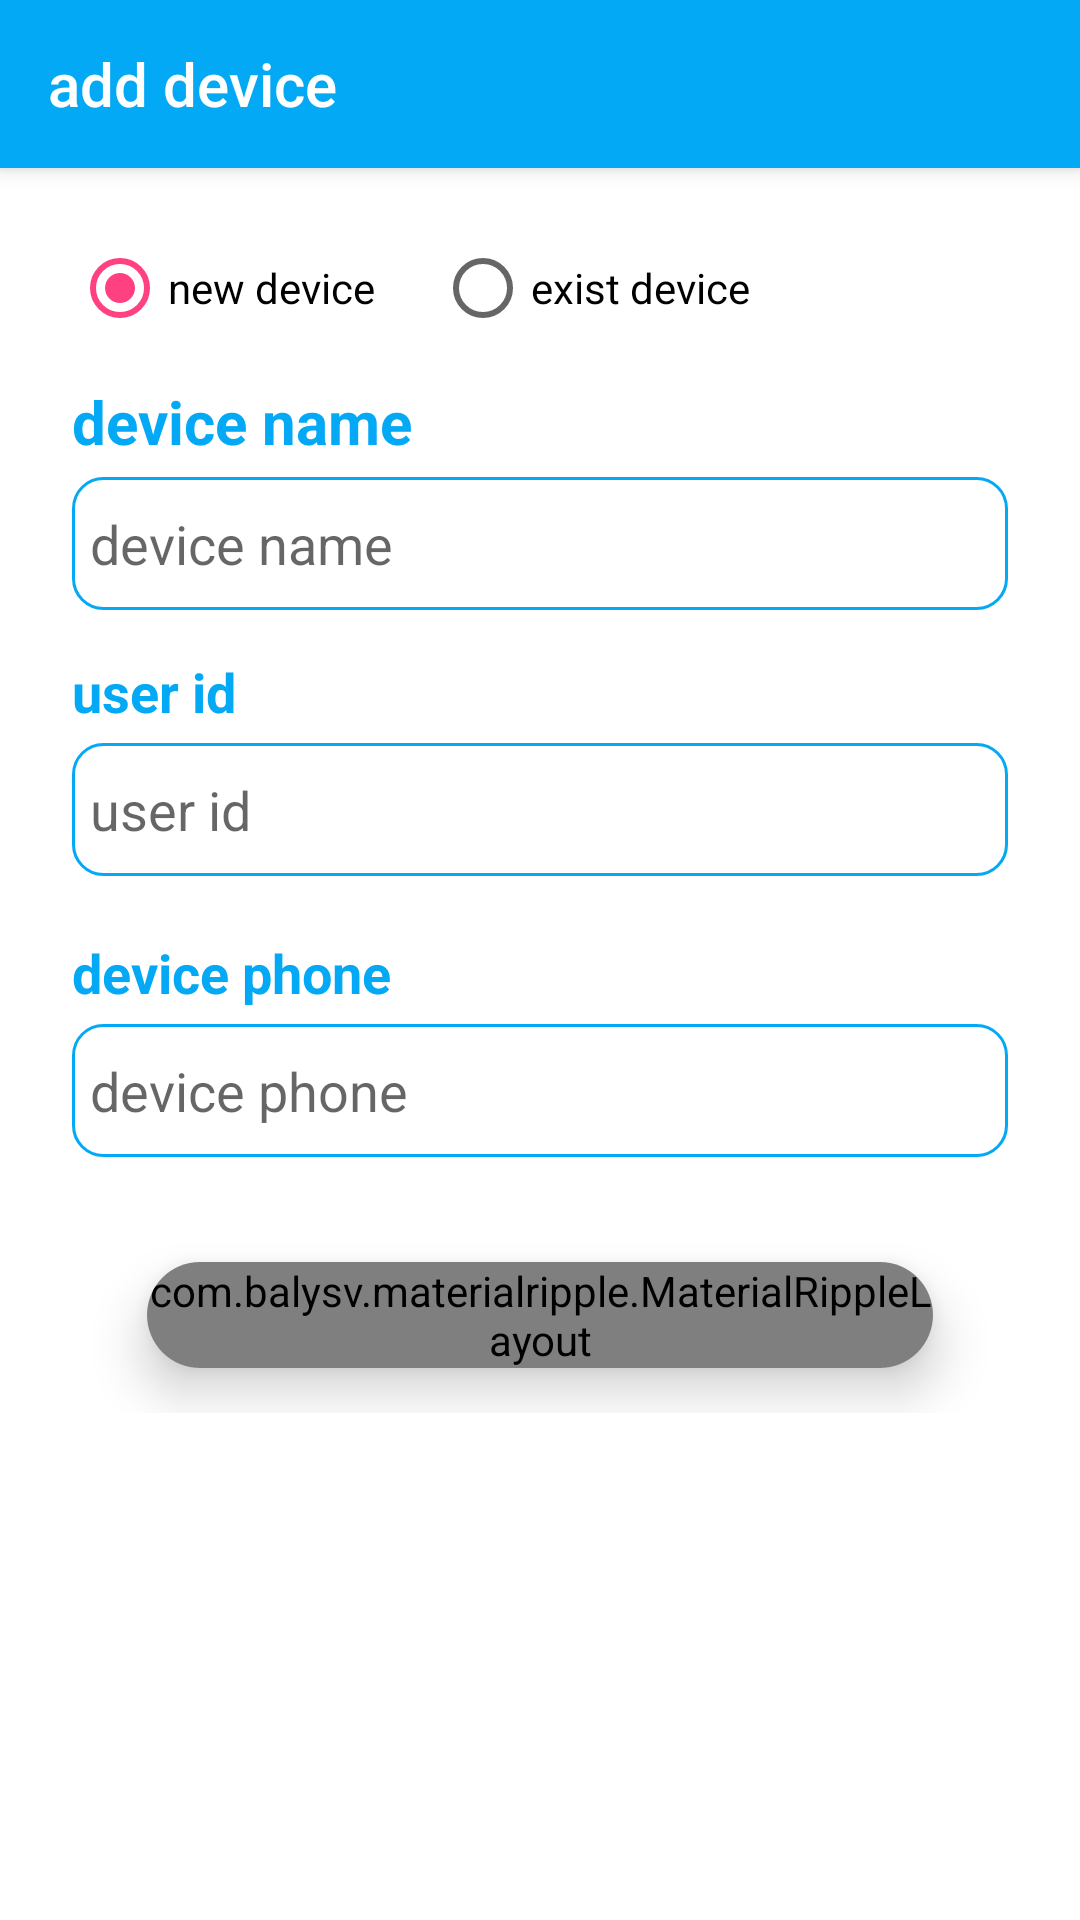

The Android layout XML behind this screen, and the referenced resources:
<!-- AndroidManifest.xml: application theme AppTheme -->
<!-- res/layout/activity_add_device.xml -->
<?xml version="1.0" encoding="utf-8"?>
<ScrollView xmlns:android="http://schemas.android.com/apk/res/android"
    xmlns:app="http://schemas.android.com/apk/res-auto"
    xmlns:tools="http://schemas.android.com/tools"
    android:layout_width="fill_parent"
    android:layout_height="fill_parent"
    android:fitsSystemWindows="true"
    android:background="@color/white"
    android:focusable="true"
    android:focusableInTouchMode="true"
    tools:context=".ui.add_device.AddDevice">


    <LinearLayout
        android:layout_width="match_parent"
        android:layout_height="wrap_content"
        android:orientation="vertical">

        <androidx.appcompat.widget.Toolbar
            android:id="@+id/add_device_toolbar"
            android:layout_width="match_parent"
            android:layout_height="wrap_content"
            android:background="@color/colorPrimary"
            android:elevation="4dp"
            app:title="@string/add_device"
            app:titleTextColor="@android:color/white"
            />

        <LinearLayout
            android:layout_width="match_parent"
            android:layout_height="wrap_content"
            android:orientation="vertical"
            android:padding="@dimen/login_sign_up_padding">

            <RadioGroup
                android:layout_width="match_parent"
                android:layout_height="wrap_content"
                android:layout_marginBottom="5dp"
                android:orientation="horizontal">

                <RadioButton
                    android:id="@+id/new_device_radio"
                    android:layout_width="wrap_content"
                    android:layout_height="wrap_content"
                    android:layout_marginEnd="20dp"
                    android:checked="true"
                    android:onClick="onNewDeviceRadioButtonClicked"
                    android:text="@string/new_device" />

                <RadioButton
                    android:id="@+id/exist_device_radio"
                    android:layout_width="wrap_content"
                    android:layout_height="wrap_content"
                    android:checked="false"
                    android:onClick="onNewDeviceRadioButtonClicked"
                    android:text="@string/exist_device" />
            </RadioGroup>

            <TextView
                android:layout_width="match_parent"
                android:layout_height="wrap_content"
                android:layout_marginTop="10dp"
                android:layout_marginBottom="5dp"
                android:text="@string/device_name"
                android:textColor="@color/colorPrimary"
                android:textSize="20sp"
                android:textStyle="bold" />

            <EditText
                android:id="@+id/device_name_et"
                style="@style/editTextStyle"
                android:layout_width="match_parent"
                android:layout_height="wrap_content"
                android:layout_marginBottom="5dp"
                android:hint="@string/device_name"
                android:inputType="text" />

            <TextView
                android:id="@+id/user_id_tv"
                android:layout_width="match_parent"
                android:layout_height="wrap_content"
                android:layout_marginTop="10dp"
                android:layout_marginBottom="5dp"
                android:text="@string/user_id"
                android:textColor="@color/colorPrimary"
                android:textSize="18sp"
                android:textStyle="bold" />

            <EditText
                android:id="@+id/user_id_et"
                style="@style/editTextStyle"
                android:layout_width="match_parent"
                android:layout_height="wrap_content"
                android:layout_marginBottom="10dp"
                android:hint="@string/user_id"
                android:inputType="number" />

            <TextView
                android:layout_width="match_parent"
                android:layout_height="wrap_content"
                android:layout_marginTop="10dp"
                android:layout_marginBottom="5dp"
                android:text="@string/device_type"
                android:textColor="@color/colorPrimary"
                android:textSize="18sp"
                android:textStyle="bold"
                android:visibility="gone" />

            <EditText
                android:id="@+id/device_type_et"
                style="@style/editTextStyle"
                android:layout_width="match_parent"
                android:layout_height="wrap_content"
                android:layout_marginBottom="8dp"
                android:hint="@string/device_type"
                android:inputType="text"
                android:visibility="gone" />

            <TextView
                android:id="@+id/device_key_tv"
                android:layout_width="match_parent"
                android:layout_height="wrap_content"
                android:layout_marginTop="10dp"
                android:layout_marginBottom="5dp"
                android:text="@string/device_key"
                android:textColor="@color/colorPrimary"
                android:textSize="18sp"
                android:textStyle="bold"
                android:visibility="gone" />

            <EditText
                android:id="@+id/device_key_et"
                style="@style/editTextStyle"
                android:layout_width="match_parent"
                android:layout_height="wrap_content"
                android:layout_marginBottom="10dp"
                android:hint="@string/device_key"
                android:inputType="text"
                android:visibility="gone" />

            <TextView
                android:id="@+id/device_phone_tv"
                android:layout_width="match_parent"
                android:layout_height="wrap_content"
                android:layout_marginTop="10dp"
                android:layout_marginBottom="5dp"
                android:text="@string/device_phone"
                android:textColor="@color/colorPrimary"
                android:textSize="18sp"
                android:textStyle="bold" />

            <EditText
                android:id="@+id/device_phone_et"
                style="@style/editTextStyle"
                android:layout_width="match_parent"
                android:layout_height="wrap_content"
                android:layout_marginBottom="10dp"
                android:hint="@string/device_phone"
                android:inputType="phone" />

            <androidx.cardview.widget.CardView
                android:layout_width="match_parent"
                android:layout_height="wrap_content"
                android:layout_marginStart="25dp"
                android:layout_marginTop="25dp"
                android:layout_marginEnd="25dp"
                android:layout_marginBottom="15dp"
                app:cardCornerRadius="20dp"
                app:cardElevation="10dp">

                <com.balysv.materialripple.MaterialRippleLayout
                    style="@style/rippleStyleGray"
                    android:layout_width="match_parent"
                    android:layout_height="match_parent">

                    <Button
                        android:id="@+id/add_device_btn"
                        android:layout_width="match_parent"
                        android:layout_height="match_parent"
                        android:background="@drawable/button_background"
                        android:text="@string/add_device"
                        android:textColor="@android:color/white"
                        android:textSize="18sp" />
                </com.balysv.materialripple.MaterialRippleLayout>

            </androidx.cardview.widget.CardView>

        </LinearLayout>
    </LinearLayout>

</ScrollView>
<!-- resources referenced by this layout -->
<resources>
  <color name="colorPrimary">#03A9F4</color>
  <color name="white">#FFFFFF</color>
  <dimen name="login_sign_up_padding">24dp</dimen>
  <!-- drawable button_background (drawable) -->
  <?xml version="1.0" encoding="utf-8"?>
  <shape xmlns:android="http://schemas.android.com/apk/res/android">
  
  
  
  
      <gradient android:startColor="#03A9F4" android:endColor="#0491CF"
          android:type="linear"/>
  
  
  </shape>
  <string name="add_device">add device</string>
  <string name="device_key">device key</string>
  <string name="device_name">device name</string>
  <string name="device_phone">device phone</string>
  <string name="device_type">device type</string>
  <string name="exist_device">exist device</string>
  <string name="new_device">new device</string>
  <string name="user_id">user id</string>
  <style name="editTextStyle">
          <item name="android:background">@drawable/edit_text_border</item>
          <item name="android:drawablePadding">5dp</item>
          <item name="android:paddingTop">10dp</item>
          <item name="android:paddingBottom">10dp</item>
          <item name="android:paddingStart">6dp</item>
          <item name="android:paddingEnd">6dp</item>
          <item name="android:textAllCaps">false</item>
          <item name="android:textColor">@color/editTextColor</item>
          <item name="android:textSize">@dimen/login_sign_up_edit_text_text_size</item>
          <item name="android:singleLine">true</item>
      </style>
  <style name="rippleStyleGray">
          <item name="mrl_rippleOverlay">true</item>              // if true, ripple is drawn in foreground; false - background
          <item name="mrl_rippleColor">#181717</item>            // color of ripple
          <item name="mrl_rippleAlpha">0.1</item>                 // alpha of ripple
      </style>
  <style name="AppTheme" parent="Theme.AppCompat.Light.NoActionBar">
          <item name="colorPrimary">@color/colorPrimary</item>
          <item name="colorPrimaryDark">@color/colorPrimaryDark</item>
          <item name="colorAccent">@color/colorAccent</item>
      </style>
  <!-- drawable edit_text_border (drawable) -->
  <?xml version="1.0" encoding="utf-8"?>
  <shape xmlns:android="http://schemas.android.com/apk/res/android"
      android:shape="rectangle">
  
      <stroke android:width="1dp" android:color="@color/colorPrimary" />
      <corners android:radius="10dp"/>
  </shape>
  <color name="editTextColor">#232324</color>
  <dimen name="login_sign_up_edit_text_text_size">18sp</dimen>
  <color name="colorPrimaryDark">#0288D1</color>
  <color name="colorAccent">#FF4081</color>
</resources>
